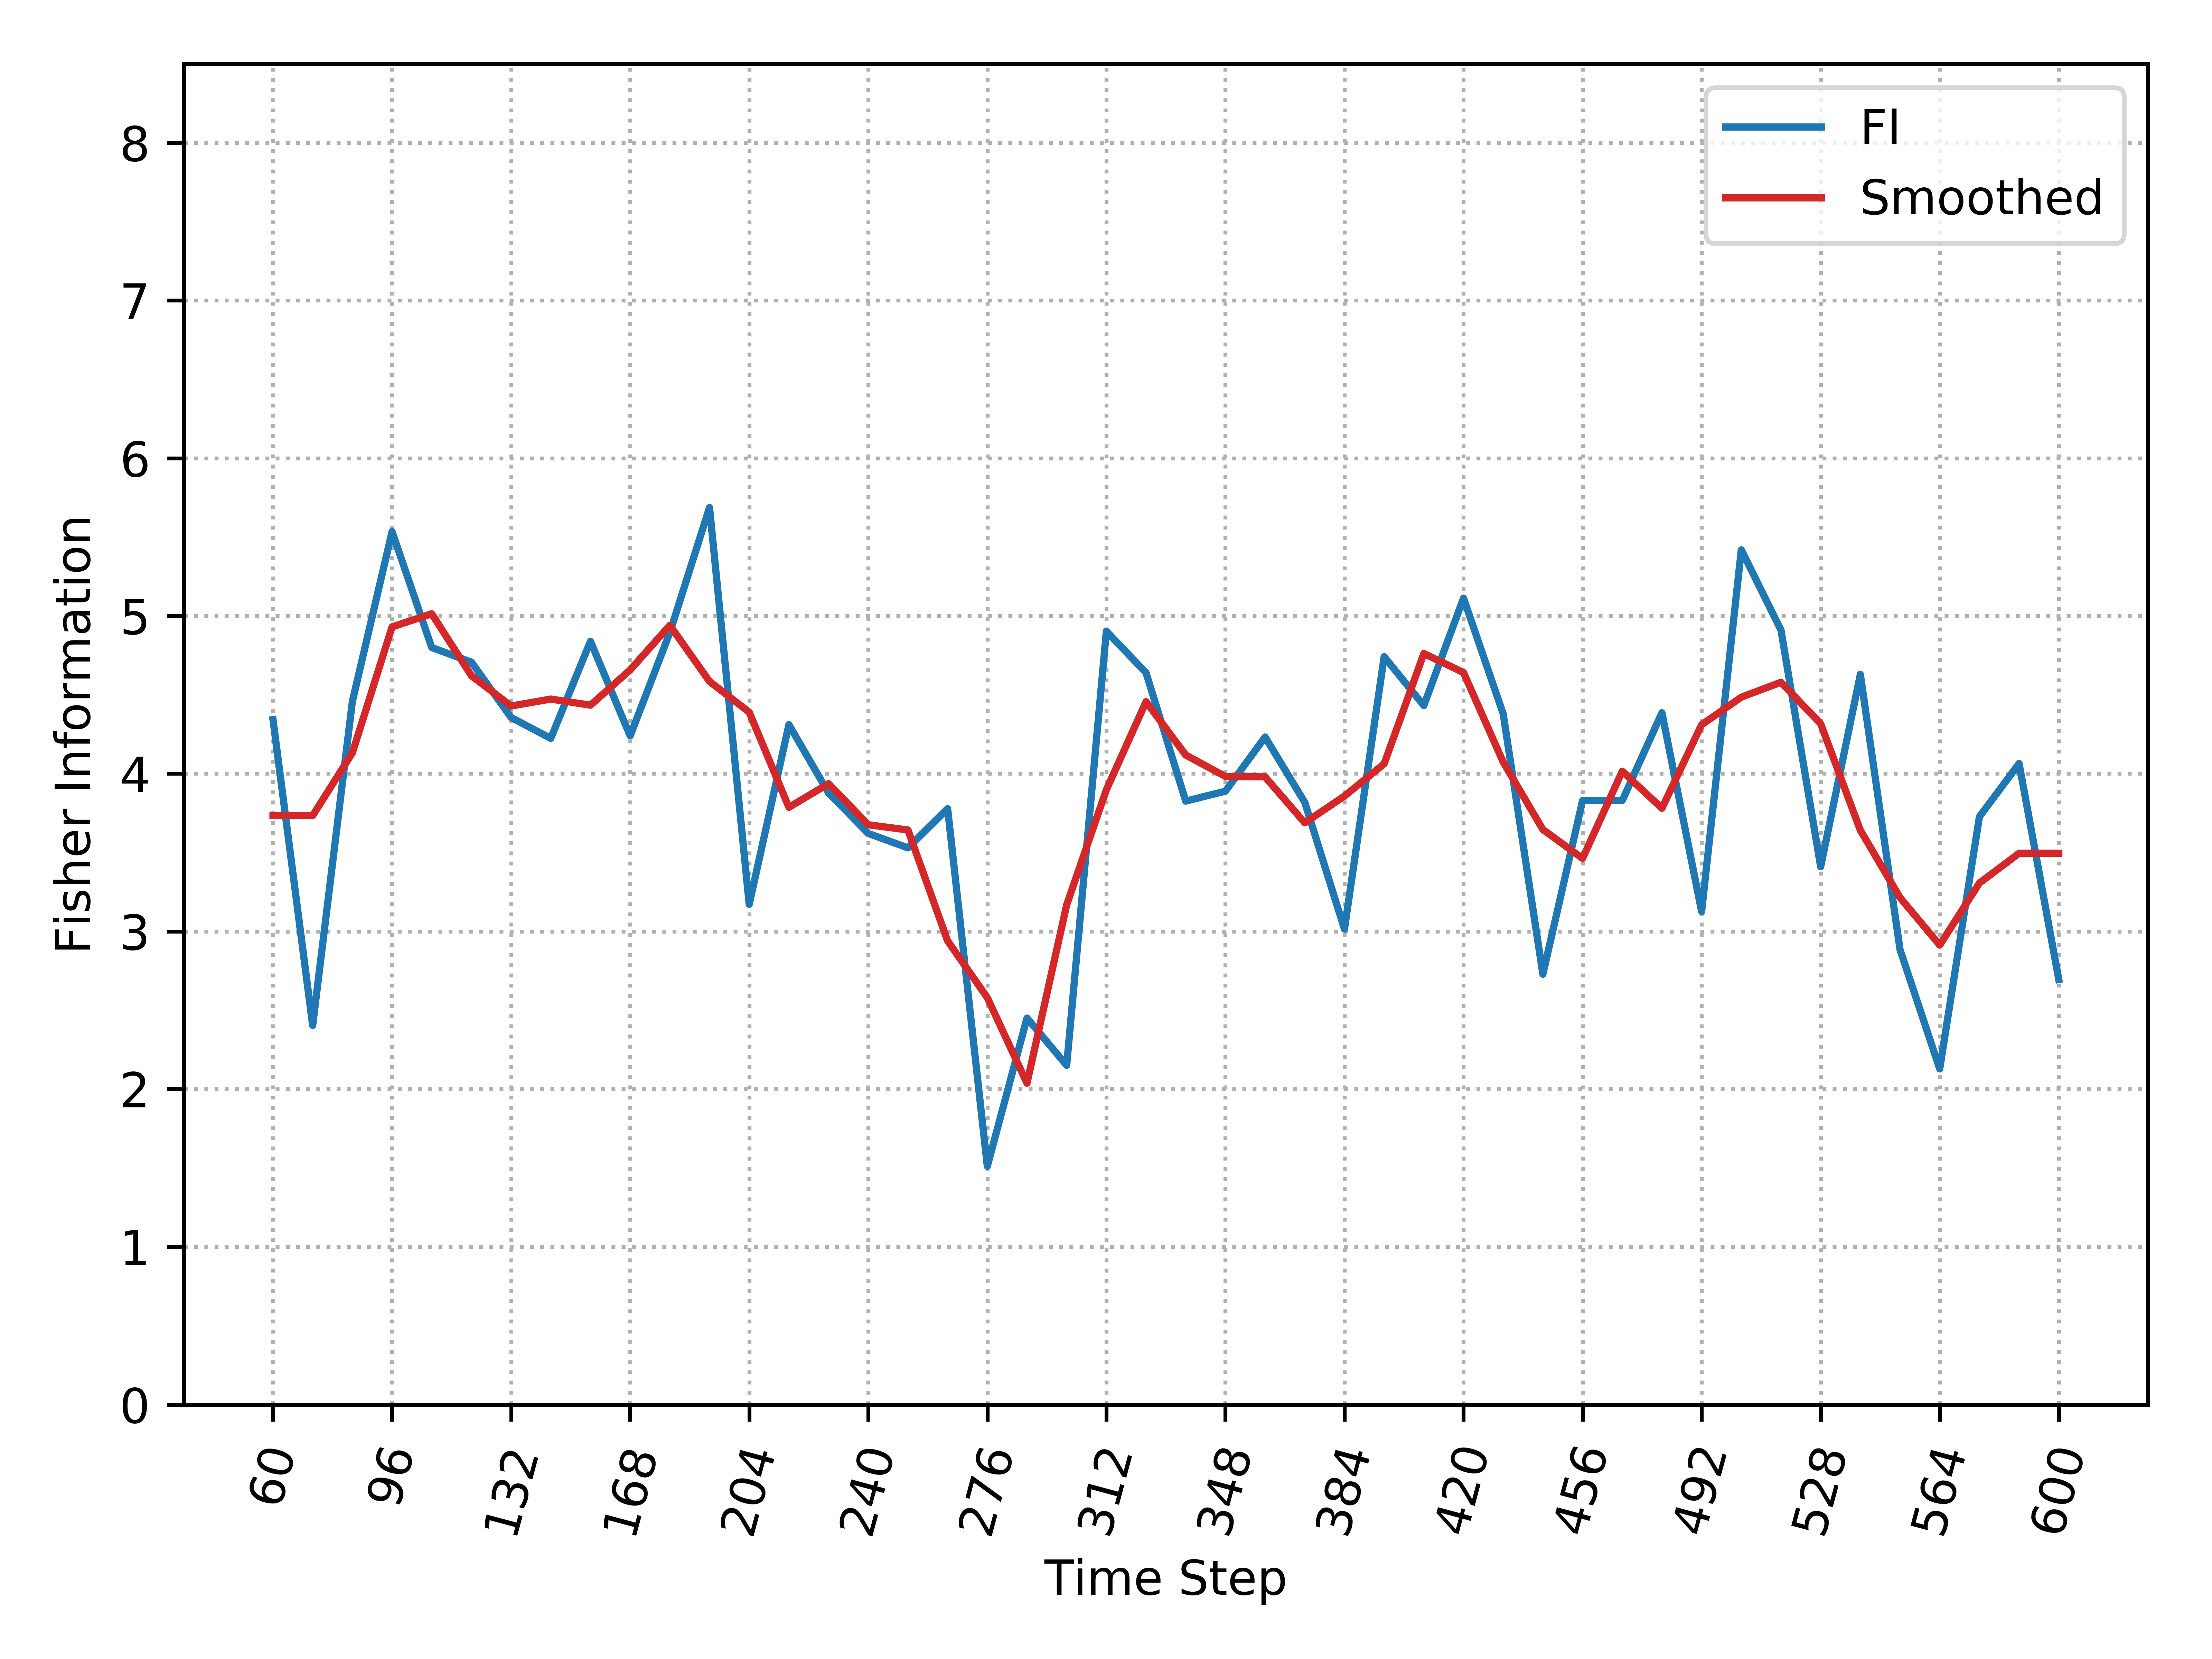

The file beside this chart, header and first rows:
, Time_Step, FI, Smooth_FI
0, 60, 4.343, 3.735
1, 72, 2.404, 3.735
2, 84, 4.458, 4.132
3, 96, 5.534, 4.931
4, 108, 4.8, 5.014
5, 120, 4.707, 4.621
6, 132, 4.356, 4.429
7, 144, 4.224, 4.473
8, 156, 4.839, 4.434
9, 168, 4.24, 4.658
10, 180, 4.895, 4.941
11, 192, 5.688, 4.585
12, 204, 3.172, 4.39
13, 216, 4.311, 3.787
14, 228, 3.878, 3.937
15, 240, 3.621, 3.676
16, 252, 3.53, 3.643
17, 264, 3.779, 2.94
18, 276, 1.511, 2.58
19, 288, 2.451, 2.037
20, 300, 2.151, 3.168
21, 312, 4.903, 3.898
22, 324, 4.639, 4.456
23, 336, 3.826, 4.118
24, 348, 3.889, 3.982
25, 360, 4.232, 3.98
26, 372, 3.818, 3.688
27, 384, 3.014, 3.858
28, 396, 4.742, 4.063
29, 408, 4.432, 4.762
30, 420, 5.113, 4.641
31, 432, 4.379, 4.073
32, 444, 2.728, 3.646
33, 456, 3.83, 3.463
34, 468, 3.83, 4.015
35, 480, 4.386, 3.781
36, 492, 3.126, 4.31
37, 504, 5.419, 4.485
38, 516, 4.91, 4.58
39, 528, 3.41, 4.317
40, 540, 4.63, 3.641
41, 552, 2.884, 3.214
42, 564, 2.128, 2.913
43, 576, 3.727, 3.307
44, 588, 4.064, 3.496
45, 600, 2.695, 3.496
